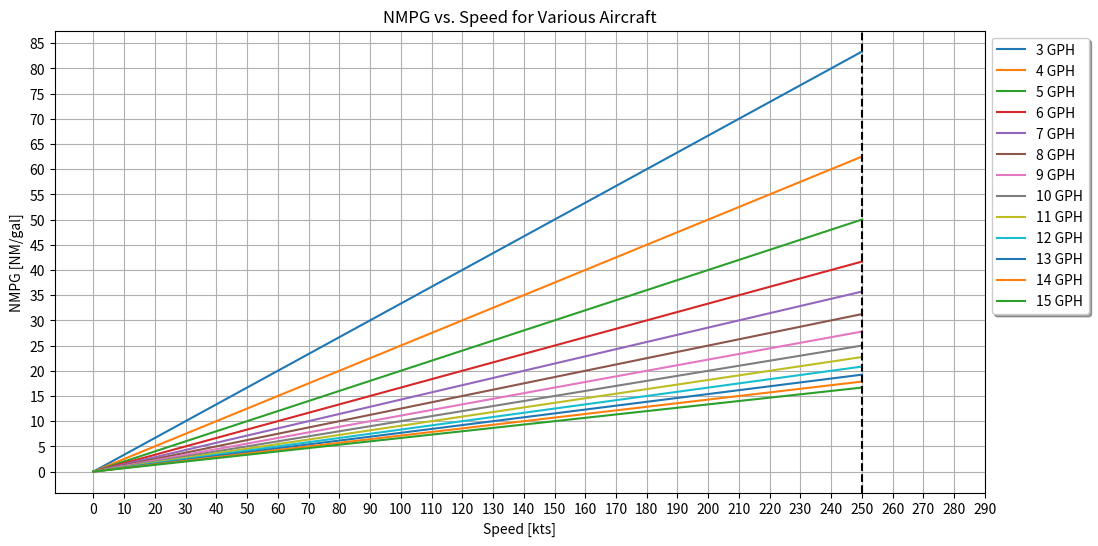

This figure's Python source:
import pandas as pd
import matplotlib.pyplot as plt

gphs = range(3, 16)
gphs

v_nmphs = range(0, 251)
v_nmphs

all_nmpg_per_gph = []
for gph in gphs:
    nmpg_per_gph = []
    for v_nmph in v_nmphs:
        nmpg = v_nmph / gph
        nmpg_per_gph.append(nmpg)
    all_nmpg_per_gph.append(nmpg_per_gph)
    
plt.figure(figsize=(12, 6))
for index, nmpg_per_gph in enumerate(all_nmpg_per_gph):
    plt.plot(v_nmphs, nmpg_per_gph, label = '%s GPH'%gphs[index])


plt.axvline(250, color='k', linestyle='--')

plt.title('NMPG vs. Speed for Various Aircraft')
plt.xlabel('Speed [kts]')
plt.xticks(range(0,300,10))
plt.ylabel('NMPG [NM/gal]')
plt.yticks(range(0,90,5))
plt.legend(loc='upper left', bbox_to_anchor=(1,1),
           ncol=1, fancybox=True, shadow=True)
plt.grid()
plt